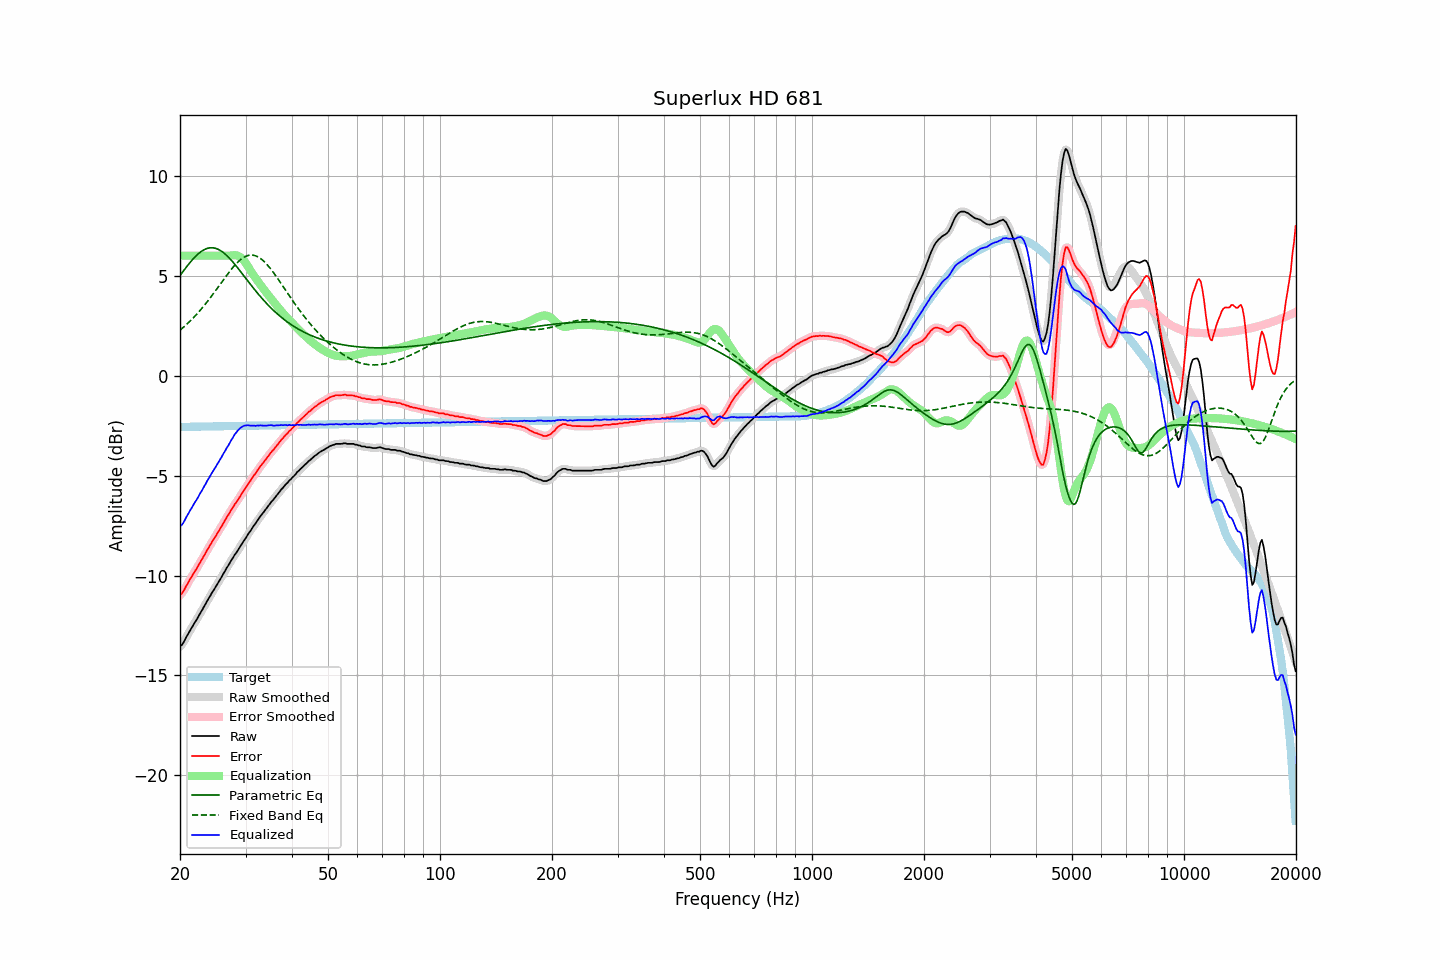

Source data for this figure (header and first rows):
frequency, raw, error, smoothed, error_smoothed, equalization, parametric_eq, fixed_band_eq, equalized_raw, equalized_smoothed, target
20.00, -13.53, -10.97, -13.56, -10.99, 6.00, 5.00, 2.27, -7.53, -7.56, -2.57
20.20, -13.48, -10.92, -13.46, -10.89, 6.00, 5.11, 2.34, -7.48, -7.46, -2.57
20.40, -13.37, -10.81, -13.35, -10.79, 6.00, 5.22, 2.41, -7.37, -7.35, -2.57
20.61, -13.23, -10.66, -13.23, -10.67, 6.00, 5.33, 2.48, -7.23, -7.23, -2.56
20.81, -13.06, -10.50, -13.08, -10.51, 6.00, 5.43, 2.55, -7.06, -7.08, -2.56
21.02, -12.93, -10.37, -12.93, -10.37, 6.00, 5.54, 2.63, -6.93, -6.93, -2.56
21.23, -12.78, -10.22, -12.79, -10.23, 6.00, 5.64, 2.70, -6.78, -6.79, -2.56
21.44, -12.65, -10.09, -12.65, -10.09, 6.00, 5.73, 2.78, -6.65, -6.65, -2.56
21.66, -12.52, -9.96, -12.51, -9.95, 6.00, 5.82, 2.86, -6.52, -6.51, -2.56
21.87, -12.37, -9.82, -12.38, -9.83, 6.00, 5.91, 2.95, -6.37, -6.38, -2.56
22.09, -12.25, -9.70, -12.25, -9.69, 6.00, 5.99, 3.03, -6.25, -6.25, -2.56
22.31, -12.12, -9.57, -12.11, -9.56, 6.00, 6.07, 3.12, -6.12, -6.11, -2.55
22.54, -11.97, -9.41, -11.98, -9.42, 6.00, 6.14, 3.21, -5.97, -5.98, -2.55
22.76, -11.83, -9.28, -11.83, -9.28, 6.00, 6.20, 3.31, -5.83, -5.83, -2.55
22.99, -11.69, -9.15, -11.69, -9.14, 6.00, 6.25, 3.40, -5.69, -5.69, -2.55
23.22, -11.55, -9.00, -11.55, -9.00, 6.00, 6.30, 3.50, -5.55, -5.55, -2.55
23.45, -11.41, -8.87, -11.41, -8.86, 6.00, 6.34, 3.60, -5.41, -5.41, -2.55
23.69, -11.26, -8.71, -11.26, -8.72, 6.00, 6.36, 3.70, -5.26, -5.26, -2.55
23.92, -11.12, -8.58, -11.12, -8.58, 6.00, 6.38, 3.80, -5.12, -5.12, -2.54
24.16, -10.99, -8.45, -10.99, -8.44, 6.00, 6.39, 3.91, -4.99, -4.99, -2.54
24.40, -10.84, -8.30, -10.85, -8.31, 6.00, 6.40, 4.02, -4.84, -4.85, -2.54
24.65, -10.73, -8.19, -10.72, -8.18, 6.00, 6.39, 4.13, -4.73, -4.72, -2.54
24.89, -10.59, -8.05, -10.59, -8.05, 6.00, 6.37, 4.24, -4.59, -4.59, -2.54
25.14, -10.45, -7.92, -10.46, -7.92, 6.00, 6.34, 4.35, -4.45, -4.46, -2.54
25.39, -10.32, -7.79, -10.33, -7.79, 6.00, 6.31, 4.46, -4.32, -4.33, -2.54
25.65, -10.20, -7.66, -10.19, -7.65, 6.00, 6.26, 4.57, -4.20, -4.19, -2.53
25.91, -10.06, -7.52, -10.05, -7.52, 6.00, 6.21, 4.68, -4.06, -4.05, -2.53
26.16, -9.90, -7.37, -9.91, -7.38, 6.00, 6.15, 4.79, -3.90, -3.91, -2.53
26.43, -9.78, -7.25, -9.77, -7.24, 6.00, 6.09, 4.90, -3.78, -3.77, -2.53
26.69, -9.62, -7.10, -9.63, -7.10, 6.00, 6.01, 5.01, -3.62, -3.63, -2.53
26.96, -9.51, -6.98, -9.50, -6.97, 6.00, 5.93, 5.12, -3.51, -3.50, -2.53
27.23, -9.37, -6.84, -9.37, -6.84, 6.00, 5.85, 5.22, -3.36, -3.36, -2.53
27.50, -9.23, -6.70, -9.23, -6.71, 6.01, 5.76, 5.32, -3.21, -3.22, -2.52
27.77, -9.11, -6.59, -9.10, -6.58, 6.02, 5.67, 5.42, -3.09, -3.08, -2.52
28.05, -8.96, -6.44, -8.98, -6.46, 6.02, 5.58, 5.51, -2.94, -2.95, -2.52
28.33, -8.86, -6.34, -8.86, -6.34, 6.02, 5.48, 5.60, -2.85, -2.84, -2.52
28.62, -8.74, -6.22, -8.73, -6.21, 5.99, 5.38, 5.68, -2.74, -2.74, -2.52
28.90, -8.61, -6.10, -8.62, -6.10, 5.95, 5.28, 5.75, -2.66, -2.66, -2.52
29.19, -8.48, -5.97, -8.48, -5.97, 5.90, 5.17, 5.82, -2.59, -2.59, -2.52
29.48, -8.36, -5.85, -8.36, -5.85, 5.82, 5.07, 5.88, -2.54, -2.54, -2.52
29.78, -8.23, -5.71, -8.23, -5.72, 5.73, 4.96, 5.93, -2.50, -2.51, -2.51
30.08, -8.12, -5.60, -8.11, -5.59, 5.62, 4.86, 5.97, -2.50, -2.49, -2.51
30.38, -7.98, -5.47, -7.98, -5.47, 5.50, 4.75, 6.00, -2.48, -2.49, -2.51
30.68, -7.86, -5.36, -7.86, -5.35, 5.37, 4.65, 6.02, -2.50, -2.49, -2.51
30.99, -7.75, -5.24, -7.74, -5.23, 5.24, 4.55, 6.03, -2.51, -2.50, -2.51
31.30, -7.62, -5.11, -7.62, -5.12, 5.11, 4.44, 6.03, -2.50, -2.51, -2.51
31.61, -7.49, -4.99, -7.50, -5.00, 4.99, 4.34, 6.01, -2.50, -2.51, -2.51
31.93, -7.40, -4.89, -7.38, -4.88, 4.88, 4.24, 5.99, -2.52, -2.51, -2.50
32.24, -7.26, -4.76, -7.27, -4.77, 4.77, 4.15, 5.96, -2.50, -2.50, -2.50
32.57, -7.16, -4.65, -7.15, -4.65, 4.66, 4.05, 5.92, -2.50, -2.50, -2.50
32.89, -7.03, -4.53, -7.04, -4.54, 4.55, 3.96, 5.86, -2.49, -2.49, -2.50
33.22, -6.93, -4.44, -6.93, -4.43, 4.44, 3.86, 5.80, -2.50, -2.50, -2.50
33.55, -6.83, -4.34, -6.83, -4.33, 4.33, 3.77, 5.73, -2.50, -2.50, -2.50
33.89, -6.72, -4.23, -6.73, -4.23, 4.22, 3.68, 5.65, -2.50, -2.50, -2.50
34.23, -6.63, -4.13, -6.62, -4.12, 4.12, 3.60, 5.57, -2.51, -2.50, -2.49
34.57, -6.50, -4.01, -6.51, -4.01, 4.02, 3.51, 5.48, -2.49, -2.49, -2.49
34.92, -6.40, -3.90, -6.40, -3.91, 3.92, 3.43, 5.38, -2.48, -2.48, -2.49
35.27, -6.30, -3.81, -6.30, -3.81, 3.82, 3.35, 5.28, -2.48, -2.49, -2.49
35.62, -6.22, -3.73, -6.21, -3.72, 3.71, 3.28, 5.17, -2.50, -2.49, -2.49
35.97, -6.11, -3.63, -6.11, -3.62, 3.61, 3.20, 5.06, -2.50, -2.50, -2.49
... 635 more rows
